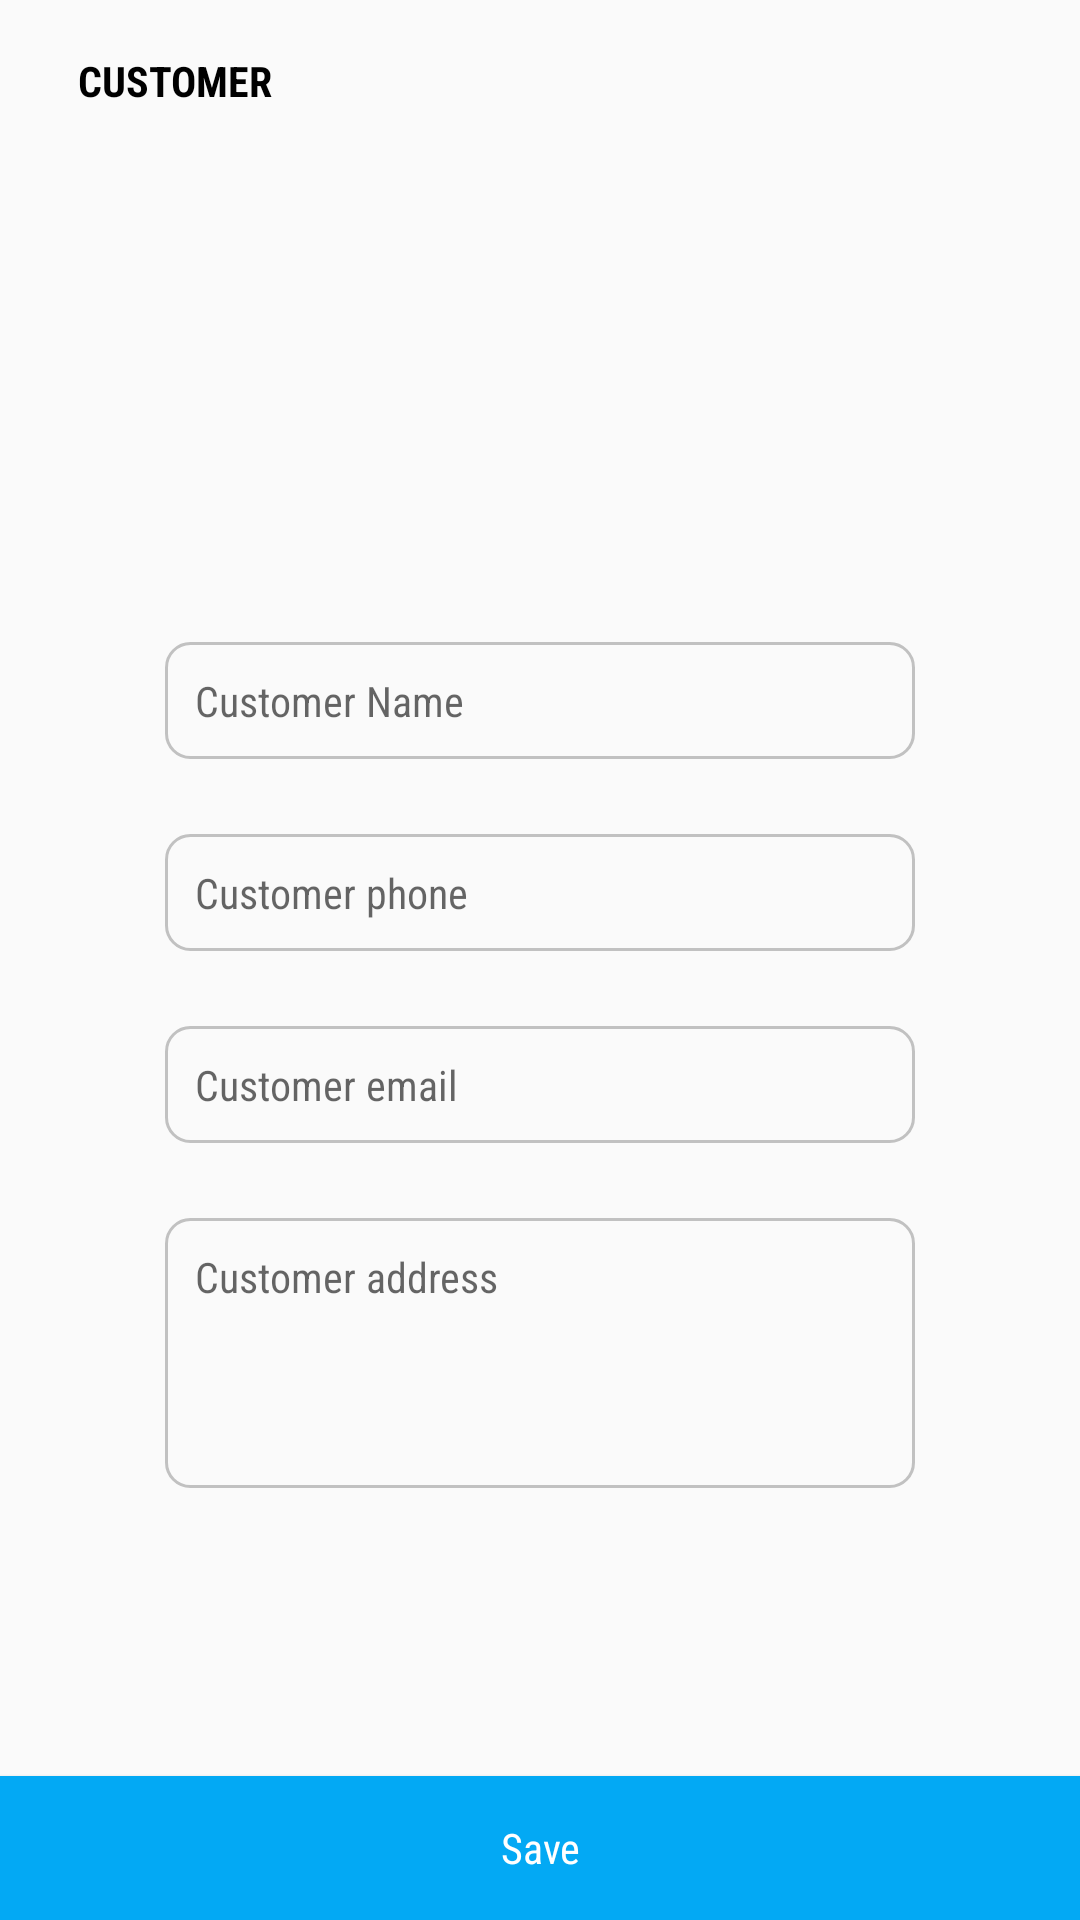

Layout XML and referenced resources for this Android screen:
<!-- AndroidManifest.xml: application theme NoActionBar -->
<!-- res/layout/activity_post_customer.xml -->
<?xml version="1.0" encoding="utf-8"?>
<RelativeLayout xmlns:android="http://schemas.android.com/apk/res/android"
    xmlns:tools="http://schemas.android.com/tools"
    android:layout_width="match_parent"
    android:layout_height="match_parent"
    tools:context=".view.home.customer.PostCustomerActivity">

    <androidx.appcompat.widget.Toolbar
        android:id="@+id/toolbar"
        android:layout_width="match_parent"
        android:layout_height="54dp"
        android:minHeight="?attr/actionBarSize"
        android:theme="?attr/actionBarTheme">

        <LinearLayout
            android:layout_width="match_parent"
            android:layout_height="wrap_content">

            <ImageView
                android:id="@+id/imageViewBack"
                android:layout_width="wrap_content"
                android:layout_height="wrap_content"
                android:src="@drawable/ic_back"/>

            <TextView
                android:id="@+id/textViewName"
                android:layout_width="wrap_content"
                android:layout_height="wrap_content"
                android:text="@string/customer"
                android:layout_marginStart="@dimen/size2"
                android:layout_gravity="center_vertical"
                android:textColor="@android:color/black"
                android:textStyle="bold" />

        </LinearLayout>

    </androidx.appcompat.widget.Toolbar>

    <androidx.core.widget.NestedScrollView
        android:id="@+id/scroll"
        android:layout_width="match_parent"
        android:layout_height="match_parent"
        android:layout_below="@+id/toolbar"
        android:layout_marginBottom="@dimen/size10">

        <LinearLayout
            android:layout_width="match_parent"
            android:layout_height="wrap_content"
            android:layout_marginBottom="@dimen/size5"
            android:orientation="vertical">

            <ImageView
                android:id="@+id/imageView"
                android:layout_width="match_parent"
                android:layout_height="@dimen/size_upload"
                android:padding="@dimen/size5"
                android:src="@drawable/ic_camera" />

            <EditText
                android:id="@+id/editTextCustomerName"
                android:layout_width="match_parent"
                android:layout_height="wrap_content"
                android:layout_marginStart="@dimen/size11"
                android:layout_marginTop="@dimen/size8"
                android:layout_marginEnd="@dimen/size11"
                android:autofillHints=""
                android:background="@drawable/border_light_gray"
                android:hint="@string/customer_name"
                android:minHeight="30dp"
                android:padding="@dimen/size2"
                android:textColor="@android:color/darker_gray"
                android:textSize="@dimen/font2" />

            <EditText
                android:id="@+id/editTextCustomerTelp"
                android:layout_width="match_parent"
                android:layout_height="wrap_content"
                android:layout_marginStart="@dimen/size11"
                android:layout_marginTop="@dimen/size5"
                android:layout_marginEnd="@dimen/size11"
                android:autofillHints=""
                android:background="@drawable/border_light_gray"
                android:hint="@string/customer_phone"
                android:inputType="phone"
                android:minHeight="30dp"
                android:padding="@dimen/size2"
                android:textColor="@android:color/darker_gray"
                android:textSize="@dimen/font2" />

            <EditText
                android:id="@+id/editTextCustomerEmail"
                android:layout_width="match_parent"
                android:layout_height="wrap_content"
                android:layout_marginStart="@dimen/size11"
                android:layout_marginTop="@dimen/size5"
                android:layout_marginEnd="@dimen/size11"
                android:autofillHints=""
                android:background="@drawable/border_light_gray"
                android:hint="@string/customer_email"
                android:inputType="textEmailAddress"
                android:minHeight="30dp"
                android:padding="@dimen/size2"
                android:textColor="@android:color/darker_gray"
                android:textSize="@dimen/font2" />

            <EditText
                android:id="@+id/editTextCustomerAddress"
                android:layout_width="match_parent"
                android:layout_height="wrap_content"
                android:layout_marginStart="@dimen/size11"
                android:layout_marginTop="@dimen/size5"
                android:layout_marginEnd="@dimen/size11"
                android:autofillHints=""
                android:background="@drawable/border_light_gray"
                android:gravity="start"
                android:hint="@string/customer_address"
                android:minHeight="@dimen/size18"
                android:padding="@dimen/size2"
                android:textColor="@android:color/darker_gray"
                android:textSize="@dimen/font2" />

        </LinearLayout>

    </androidx.core.widget.NestedScrollView>

    <Button
        android:id="@+id/buttonSave"
        android:layout_width="match_parent"
        android:layout_height="wrap_content"
        android:layout_alignParentBottom="true"
        android:background="@color/smoothBlue"
        android:text="@string/save"
        android:textAllCaps="false"
        android:textColor="@android:color/white"
        android:textSize="@dimen/font2" />

</RelativeLayout>
<!-- resources referenced by this layout -->
<resources>
  <color name="smoothBlue">#03A9F4</color>
  <dimen name="font2">14sp</dimen>
  <dimen name="size10">50dp</dimen>
  <dimen name="size11">55dp</dimen>
  <dimen name="size18">90dp</dimen>
  <dimen name="size2">10dp</dimen>
  <dimen name="size5">25dp</dimen>
  <dimen name="size8">40dp</dimen>
  <dimen name="size_upload">120dp</dimen>
  <!-- drawable border_light_gray (drawable) -->
  <?xml version="1.0" encoding="utf-8"?>
  <shape android:shape="rectangle" xmlns:android="http://schemas.android.com/apk/res/android">
  
      <stroke android:width="1dp" android:color="@color/lightGray"/>
      <corners android:radius="8dp"/>
  
  </shape>
  <string name="customer">CUSTOMER</string>
  <string name="customer_address">Customer address</string>
  <string name="customer_email">Customer email</string>
  <string name="customer_name">Customer Name</string>
  <string name="customer_phone">Customer phone</string>
  <string name="save">Save</string>
  <style name="NoActionBar" parent="Theme.AppCompat.Light.NoActionBar">
          
          <item name="colorPrimary">@color/smoothBlue</item>
          <item name="colorPrimaryDark">@color/smoothBlue</item>
          <item name="colorAccent">@color/colorAccent</item>
          <item name="fontFamily">sans-serif-condensed</item>
      </style>
  <color name="lightGray">#C1C1C1</color>
  <color name="colorAccent">#03DAC5</color>
</resources>
